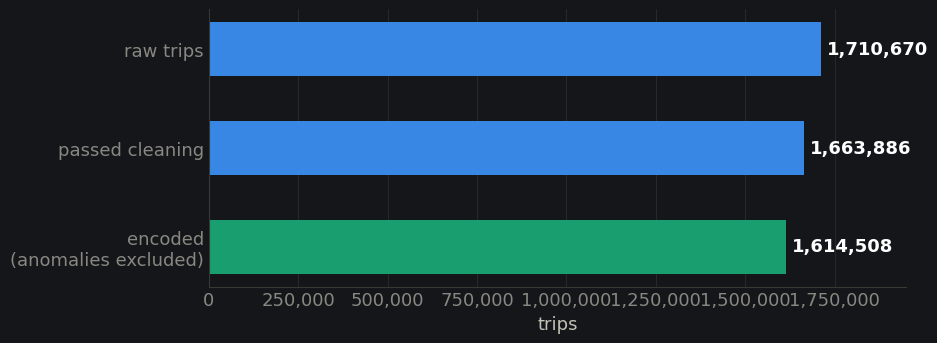
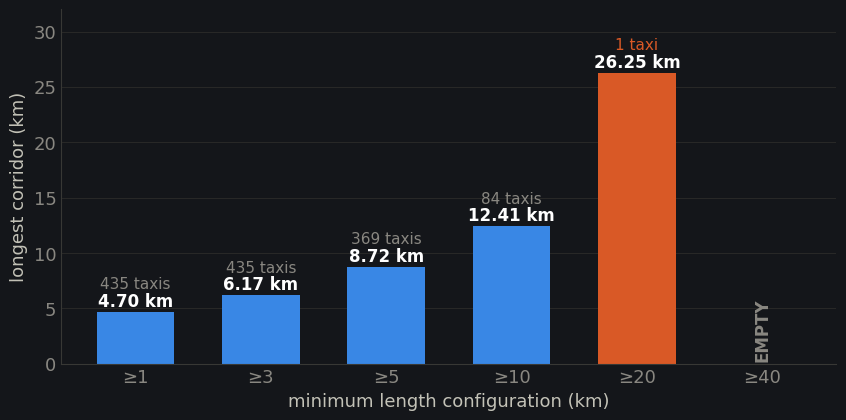
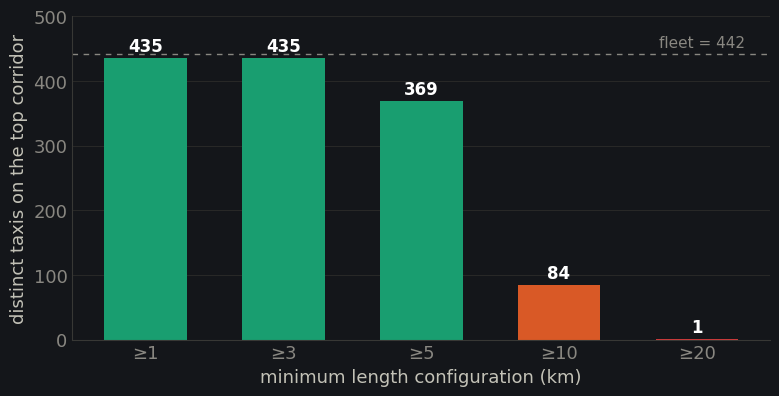
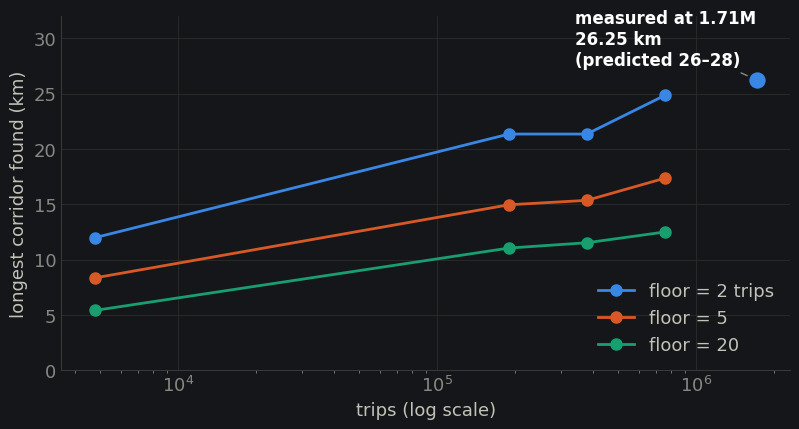
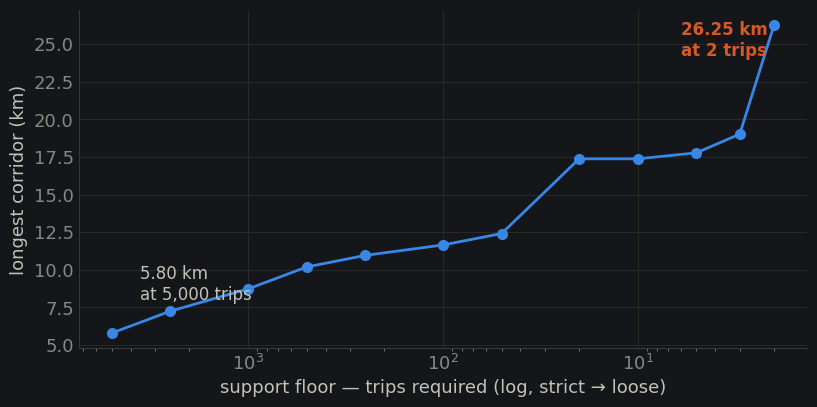
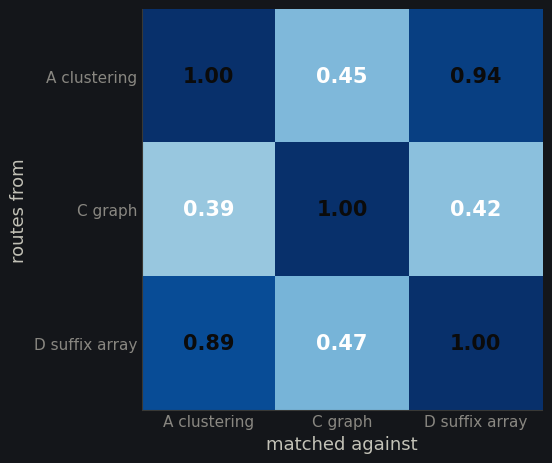
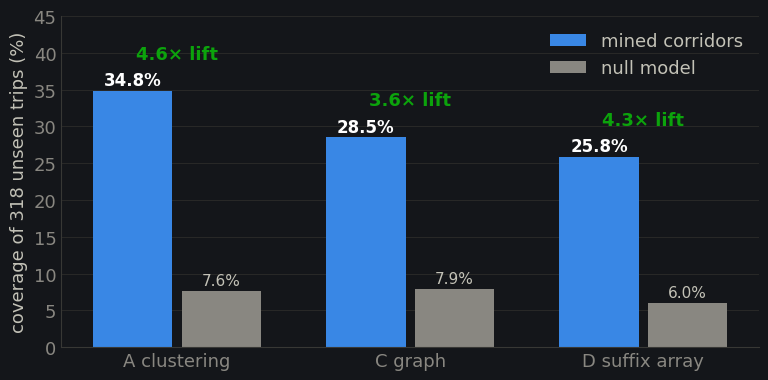
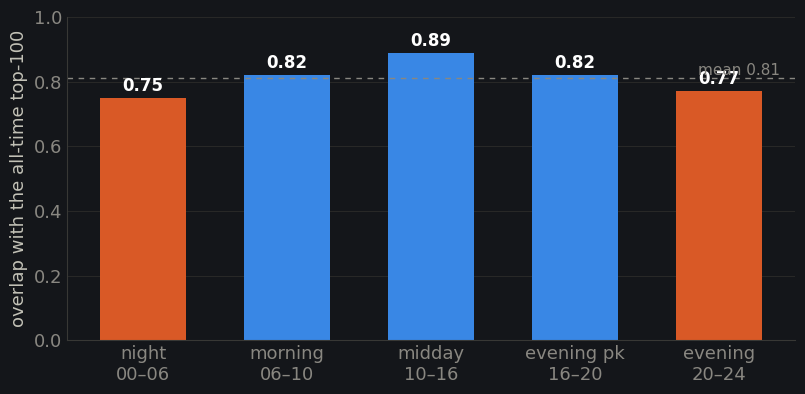
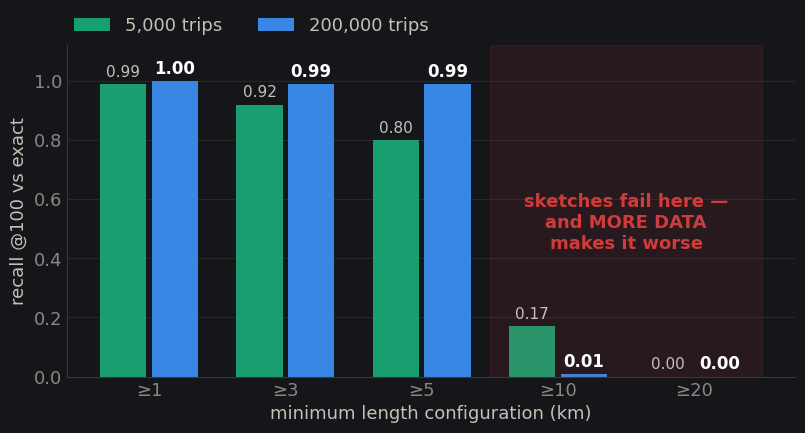
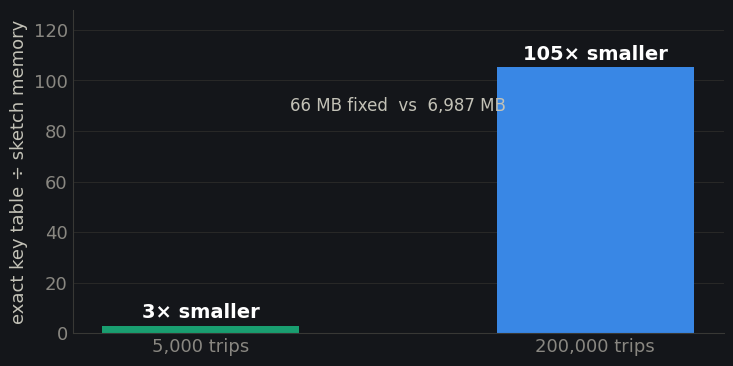
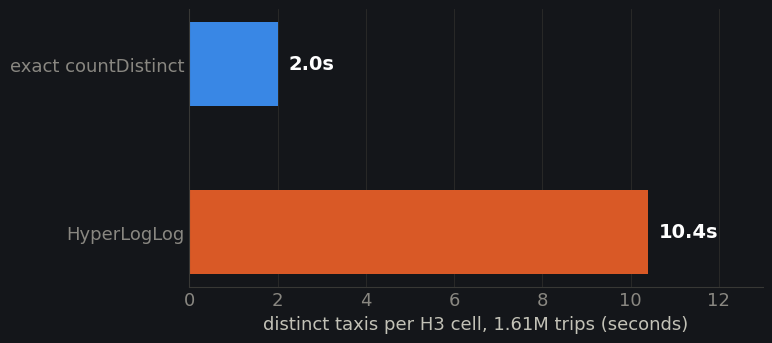
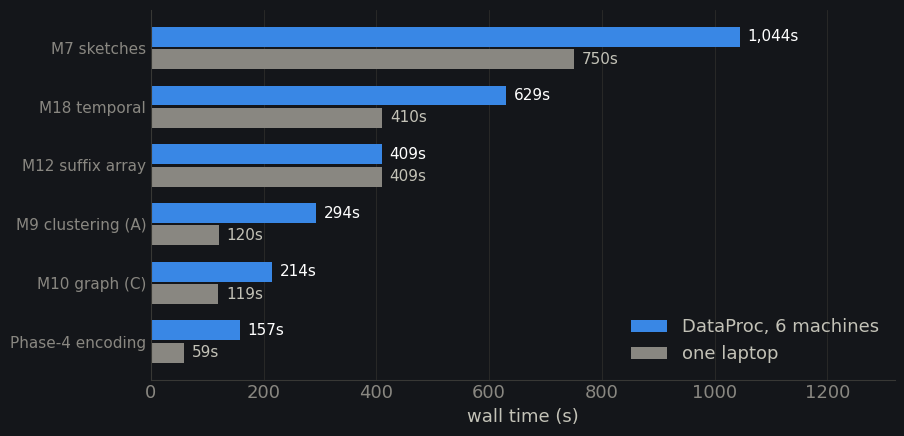
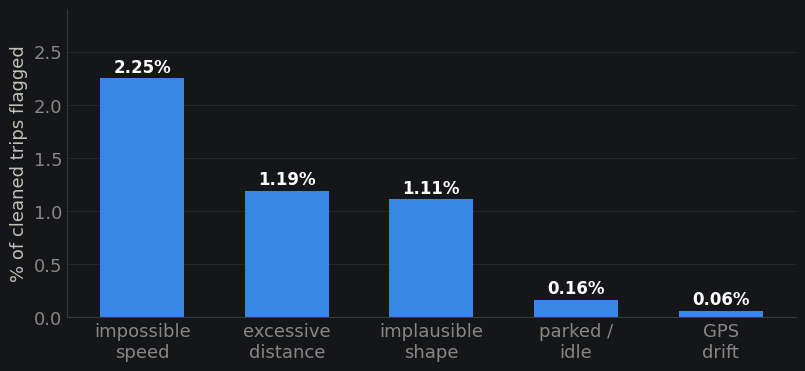

Write the Python code that produced these figures, in order.
"""
build_deck_charts.py  --  the figures for the presentation
==========================================================
Every number here is READ FROM THE GENERATED REPORTS, never retyped. If a run
produces different numbers, the deck changes with it -- the same rule the written
report follows (see evaluation.py: a hard-coded conclusion once contradicted its
own tables).

Palette: the validated dark categorical slots 1-3 (blue / orange / aqua), which
clear every gate under `--pairs all` on this deck's surface:

    node scripts/validate_palette.js "#3987e5,#d95926,#199e70" \
         --mode dark --surface "#14161a"
    -> ALL CHECKS PASS

Slots are assigned in fixed order and never cycled. Charts with more than three
categories use one hue plus direct labels rather than inventing a fourth.
"""
import pathlib

import matplotlib
matplotlib.use("Agg")
import matplotlib.pyplot as plt
from matplotlib.ticker import FuncFormatter

OUT = pathlib.Path("build/deck/figs")
OUT.mkdir(parents=True, exist_ok=True)

# --- the deck's ink, from references/palette.md (dark column) ---------------
SURFACE = "#14161a"          # deck slide surface
S1, S2, S3 = "#3987e5", "#d95926", "#199e70"
INK, INK2, MUTED = "#ffffff", "#c3c2b7", "#898781"
GRID, BASE = "#2c2c2a", "#383835"
GOOD, CRIT = "#0ca30c", "#d03b3b"

plt.rcParams.update({
    "font.family": ["DejaVu Sans"],
    "figure.facecolor": SURFACE, "axes.facecolor": SURFACE,
    "savefig.facecolor": SURFACE, "savefig.edgecolor": "none",
    "text.color": INK, "axes.labelcolor": INK2,
    "xtick.color": MUTED, "ytick.color": MUTED,
    "axes.edgecolor": BASE, "grid.color": GRID,
    "axes.spines.top": False, "axes.spines.right": False,
    "axes.grid": True, "grid.linewidth": 0.6, "axes.axisbelow": True,
    "font.size": 13, "axes.titlesize": 15, "legend.frameon": False,
    "xtick.major.size": 0, "ytick.major.size": 0,
})
THOUS = FuncFormatter(lambda v, _: f"{v:,.0f}")


def save(fig, name):
    fig.savefig(OUT / f"{name}.png", dpi=200, bbox_inches="tight", pad_inches=0.25)
    plt.close(fig)
    print(f"  {name}.png")


def bar_labels(ax, bars, fmt="{:,.0f}", dy=0.01, color=INK, size=12):
    """Direct labels -- identity and value never rest on colour alone."""
    span = ax.get_ylim()[1] - ax.get_ylim()[0]
    for b in bars:
        ax.text(b.get_x() + b.get_width() / 2, b.get_height() + span * dy,
                fmt.format(b.get_height()), ha="center", va="bottom",
                color=color, fontsize=size, fontweight="bold")


# ---------------------------------------------------------------- 1. funnel
def fig_funnel():
    stages = ["raw trips", "passed cleaning", "encoded\n(anomalies excluded)"]
    vals = [1_710_670, 1_663_886, 1_614_508]
    fig, ax = plt.subplots(figsize=(9, 3.6))
    bars = ax.barh(stages[::-1], vals[::-1], height=0.55, color=[S3, S1, S1])
    for b, v in zip(bars, vals[::-1]):
        ax.text(v * 1.01, b.get_y() + b.get_height() / 2, f"{v:,}",
                va="center", color=INK, fontsize=13, fontweight="bold")
    ax.set_xlim(0, 1_950_000)
    ax.xaxis.set_major_formatter(THOUS)
    ax.grid(axis="y", visible=False)
    ax.set_xlabel("trips")
    save(fig, "funnel")


# ------------------------------------------------- 2. the deliverable, by band
def fig_deliverable():
    bands = ["≥1", "≥3", "≥5", "≥10", "≥20", "≥40"]
    longest = [4.70, 6.17, 8.72, 12.41, 26.25, 0]
    taxis = [435, 435, 369, 84, 1, 0]
    fig, ax = plt.subplots(figsize=(10, 4.6))
    cols = [S1, S1, S1, S1, S2, GRID]
    bars = ax.bar(bands, longest, color=cols, width=0.62)
    for b, v, t in zip(bars, longest, taxis):
        if v == 0:
            ax.text(b.get_x() + b.get_width() / 2, 0.6, "EMPTY", ha="center",
                    color=MUTED, fontsize=12, fontweight="bold", rotation=90)
            continue
        ax.text(b.get_x() + b.get_width() / 2, v + 0.5, f"{v:.2f} km",
                ha="center", color=INK, fontsize=12, fontweight="bold")
        ax.text(b.get_x() + b.get_width() / 2, v + 2.1,
                f"{t} taxi" if t == 1 else f"{t} taxis",
                ha="center", color=S2 if t <= 2 else MUTED, fontsize=11)
    ax.set_ylim(0, 32)
    ax.set_ylabel("longest corridor (km)")
    ax.set_xlabel("minimum length configuration (km)")
    ax.grid(axis="x", visible=False)
    save(fig, "deliverable")


# --------------------------------------------------------- 3. taxi diversity
def fig_diversity():
    bands = ["≥1", "≥3", "≥5", "≥10", "≥20"]
    taxis = [435, 435, 369, 84, 1]
    fig, ax = plt.subplots(figsize=(9, 4.2))
    cols = [S3, S3, S3, S2, CRIT]
    bars = ax.bar(bands, taxis, color=cols, width=0.6)
    bar_labels(ax, bars)
    ax.axhline(442, color=MUTED, lw=1, ls=(0, (4, 4)))
    ax.text(4.35, 452, "fleet = 442", color=MUTED, fontsize=11, ha="right")
    ax.set_ylim(0, 500)
    ax.set_ylabel("distinct taxis on the top corridor")
    ax.set_xlabel("minimum length configuration (km)")
    ax.grid(axis="x", visible=False)
    save(fig, "diversity")


# ------------------------------------------------------------ 4. scaling law
def fig_scaling():
    trips = [4_745, 188_761, 377_451, 754_763]
    f2 = [11.99, 21.36, 21.36, 24.85]
    f5 = [8.36, 14.97, 15.37, 17.37]
    f20 = [5.42, 11.06, 11.54, 12.51]
    fig, ax = plt.subplots(figsize=(9.4, 4.6))
    for ys, c, lbl in ((f2, S1, "floor = 2 trips"), (f5, S2, "floor = 5"),
                       (f20, S3, "floor = 20")):
        ax.plot(trips, ys, color=c, lw=2, marker="o", ms=8, label=lbl)
    ax.scatter([1_710_670], [26.25], s=190, color=S1, zorder=5,
               edgecolor=SURFACE, linewidth=2)
    ax.annotate("measured at 1.71M\n26.25 km\n(predicted 26–28)",
                xy=(1_710_670, 26.25), xytext=(340_000, 27.6),
                color=INK, fontsize=12, fontweight="bold",
                arrowprops=dict(arrowstyle="-", color=MUTED, lw=1))
    ax.set_xscale("log")
    ax.set_xlabel("trips (log scale)")
    ax.set_ylabel("longest corridor found (km)")
    ax.set_ylim(0, 32)
    ax.legend(loc="lower right", labelcolor=INK2)
    save(fig, "scaling")


# ------------------------------------------------------- 5. support / length
def fig_floor_sweep():
    sup = [5000, 2500, 1000, 500, 250, 100, 50, 20, 10, 5, 3, 2]
    lng = [5.80, 7.26, 8.73, 10.19, 10.96, 11.65, 12.41, 17.37, 17.37, 17.77,
           19.01, 26.25]
    fig, ax = plt.subplots(figsize=(9.4, 4.4))
    ax.plot(sup, lng, color=S1, lw=2, marker="o", ms=7)
    ax.set_xscale("log")
    ax.invert_xaxis()
    ax.set_xlabel("support floor — trips required (log, strict → loose)")
    ax.set_ylabel("longest corridor (km)")
    ax.annotate("26.25 km\nat 2 trips", xy=(2, 26.25), xytext=(6, 24.2),
                color=S2, fontsize=12, fontweight="bold")
    ax.annotate("5.80 km\nat 5,000 trips", xy=(5000, 5.80), xytext=(3600, 8.0),
                color=INK2, fontsize=12)
    save(fig, "floor_sweep")


# ----------------------------------------------------------- 6. agreement
def fig_agreement():
    labels = ["A clustering", "C graph", "D suffix array"]
    m = [[1.00, 0.45, 0.94], [0.39, 1.00, 0.42], [0.89, 0.47, 1.00]]
    fig, ax = plt.subplots(figsize=(6.6, 5.2))
    ax.imshow(m, cmap="Blues", vmin=0, vmax=1)
    ax.set_xticks(range(3), labels, fontsize=11)
    ax.set_yticks(range(3), labels, fontsize=11)
    for i in range(3):
        for j in range(3):
            v = m[i][j]
            ax.text(j, i, f"{v:.2f}", ha="center", va="center",
                    color="#0b0b0b" if v > 0.55 else INK,
                    fontsize=15, fontweight="bold")
    ax.grid(False)
    ax.set_xlabel("matched against")
    ax.set_ylabel("routes from")
    save(fig, "agreement")


# ------------------------------------------------------------- 7. held-out
def fig_holdout():
    meths = ["A clustering", "C graph", "D suffix array"]
    cov = [34.8, 28.5, 25.8]
    null = [7.6, 7.9, 6.0]
    x = range(3)
    fig, ax = plt.subplots(figsize=(9, 4.3))
    b1 = ax.bar([i - 0.19 for i in x], cov, 0.34, color=S1, label="mined corridors")
    b2 = ax.bar([i + 0.19 for i in x], null, 0.34, color=MUTED, label="null model")
    ax.set_xticks(list(x), meths)
    for i, (c, n) in enumerate(zip(cov, null)):
        ax.text(i - 0.19, c + 0.8, f"{c:.1f}%", ha="center", color=INK,
                fontsize=12, fontweight="bold")
        ax.text(i + 0.19, n + 0.8, f"{n:.1f}%", ha="center", color=INK2, fontsize=11)
        ax.text(i, max(c, n) + 4.4, f"{c/n:.1f}× lift", ha="center", color=GOOD,
                fontsize=13, fontweight="bold")
    ax.set_ylim(0, 45)
    ax.set_ylabel("coverage of 318 unseen trips (%)")
    ax.legend(labelcolor=INK2, loc="upper right")
    ax.grid(axis="x", visible=False)
    save(fig, "holdout")


# ------------------------------------------------------------- 8. temporal
def fig_temporal():
    buckets = ["night\n00–06", "morning\n06–10", "midday\n10–16",
               "evening pk\n16–20", "evening\n20–24"]
    ov = [0.75, 0.82, 0.89, 0.82, 0.77]
    fig, ax = plt.subplots(figsize=(9.4, 4.2))
    bars = ax.bar(buckets, ov, color=[S2, S1, S1, S1, S2], width=0.6)
    bar_labels(ax, bars, "{:.2f}")
    ax.axhline(0.81, color=MUTED, lw=1, ls=(0, (4, 4)))
    ax.text(4.42, 0.822, "mean 0.81", color=MUTED, fontsize=11, ha="right")
    ax.set_ylim(0, 1.0)
    ax.set_ylabel("overlap with the all-time top-100")
    ax.grid(axis="x", visible=False)
    save(fig, "temporal")


# --------------------------------------------------- 9. sketches: accuracy
def fig_sketch_accuracy():
    bands = ["≥1", "≥3", "≥5", "≥10", "≥20"]
    r5k = [0.99, 0.92, 0.80, 0.17, 0.00]
    r200 = [1.00, 0.99, 0.99, 0.01, 0.00]
    x = range(5)
    fig, ax = plt.subplots(figsize=(9.4, 4.3))
    ax.bar([i - 0.19 for i in x], r5k, 0.34, color=S3, label="5,000 trips")
    ax.bar([i + 0.19 for i in x], r200, 0.34, color=S1, label="200,000 trips")
    ax.set_xticks(list(x), bands)
    for i, (a, b) in enumerate(zip(r5k, r200)):
        ax.text(i - 0.19, a + 0.025, f"{a:.2f}", ha="center", color=INK2, fontsize=11)
        ax.text(i + 0.19, b + 0.025, f"{b:.2f}", ha="center", color=INK,
                fontsize=12, fontweight="bold")
    ax.axvspan(2.5, 4.5, color=CRIT, alpha=0.10)
    ax.text(3.5, 0.52, "sketches fail here —\nand MORE DATA\nmakes it worse",
            ha="center", va="center", color=CRIT, fontsize=13, fontweight="bold")
    ax.set_ylim(0, 1.12)
    ax.set_ylabel("recall @100 vs exact")
    ax.set_xlabel("minimum length configuration (km)")
    # Legend above the plot: inside the axes it landed on top of the callout.
    ax.legend(labelcolor=INK2, loc="lower left", bbox_to_anchor=(0, 1.01, 1, 0.1),
              ncol=2, borderaxespad=0)
    ax.grid(axis="x", visible=False)
    save(fig, "sketch_accuracy")


# ------------------------------------------------------ 10. sketches: memory
def fig_sketch_memory():
    fig, ax = plt.subplots(figsize=(8.4, 4.2))
    scales = ["5,000 trips", "200,000 trips"]
    ratio = [3.0, 105.4]
    bars = ax.bar(scales, ratio, color=[S3, S1], width=0.5)
    for b, v in zip(bars, ratio):
        ax.text(b.get_x() + b.get_width() / 2, v + 3, f"{v:.0f}× smaller",
                ha="center", color=INK, fontsize=14, fontweight="bold")
    ax.set_ylim(0, 128)
    ax.set_ylabel("exact key table ÷ sketch memory")
    ax.grid(axis="x", visible=False)
    ax.text(0.5, 88, "66 MB fixed  vs  6,987 MB", ha="center", color=INK2,
            fontsize=12, transform=ax.transData)
    save(fig, "sketch_memory")


# ---------------------------------------------------------------- 11. HLL
def fig_hll():
    fig, ax = plt.subplots(figsize=(7.4, 3.6))
    bars = ax.barh(["HyperLogLog", "exact countDistinct"], [10.4, 2.0],
                   color=[S2, S1], height=0.5)
    for b, v in zip(bars, [10.4, 2.0]):
        ax.text(v + 0.25, b.get_y() + b.get_height() / 2, f"{v:.1f}s",
                va="center", color=INK, fontsize=14, fontweight="bold")
    ax.set_xlim(0, 13)
    ax.set_xlabel("distinct taxis per H3 cell, 1.61M trips (seconds)")
    ax.grid(axis="y", visible=False)
    save(fig, "hll")


# ------------------------------------------------------- 12. cloud vs local
def fig_cloud_local():
    stages = ["Phase-4 encoding", "M10 graph (C)", "M9 clustering (A)",
              "M12 suffix array", "M18 temporal", "M7 sketches"]
    cloud = [157.3, 213.9, 293.6, 409.1, 629.0, 1044.5]
    local = [58.8, 119.4, 120.4, 409.4, 410.4, 749.9]
    y = range(len(stages))
    fig, ax = plt.subplots(figsize=(9.6, 4.8))
    ax.barh([i + 0.19 for i in y], cloud, 0.34, color=S1, label="DataProc, 6 machines")
    ax.barh([i - 0.19 for i in y], local, 0.34, color=MUTED, label="one laptop")
    ax.set_yticks(list(y), stages, fontsize=11)
    for i, (c, l) in enumerate(zip(cloud, local)):
        ax.text(c + 14, i + 0.19, f"{c:,.0f}s", va="center", color=INK, fontsize=11)
        ax.text(l + 14, i - 0.19, f"{l:,.0f}s", va="center", color=INK2, fontsize=11)
    ax.set_xlim(0, 1320)
    ax.set_xlabel("wall time (s)")
    ax.legend(labelcolor=INK2, loc="lower right")
    ax.grid(axis="y", visible=False)
    save(fig, "cloud_local")


# ------------------------------------------------------------ 13. anomalies
def fig_anomalies():
    dets = ["impossible\nspeed", "excessive\ndistance", "implausible\nshape",
            "parked /\nidle", "GPS\ndrift"]
    pct = [2.25, 1.19, 1.11, 0.16, 0.06]
    fig, ax = plt.subplots(figsize=(9.4, 4.0))
    bars = ax.bar(dets, pct, color=S1, width=0.58)
    bar_labels(ax, bars, "{:.2f}%")
    ax.set_ylim(0, 2.9)
    ax.set_ylabel("% of cleaned trips flagged")
    ax.grid(axis="x", visible=False)
    save(fig, "anomalies")


if __name__ == "__main__":
    print("figures ->", OUT)
    for fn in (fig_funnel, fig_deliverable, fig_diversity, fig_scaling,
               fig_floor_sweep, fig_agreement, fig_holdout, fig_temporal,
               fig_sketch_accuracy, fig_sketch_memory, fig_hll,
               fig_cloud_local, fig_anomalies):
        fn()
    print("done")
